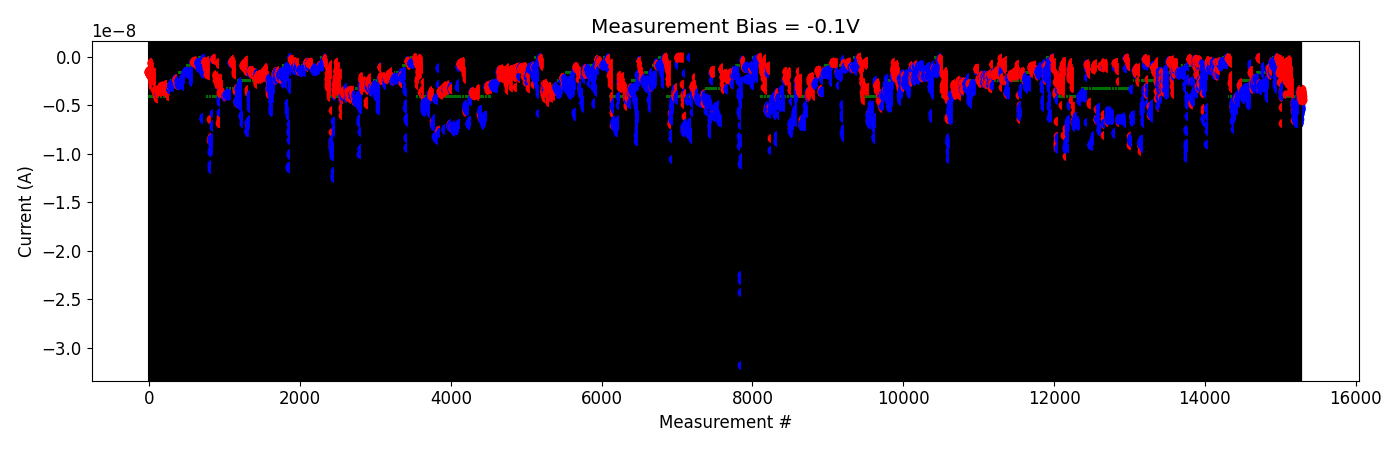

The file beside this chart, header and first rows:
# pulse_v, pulse_width, num_applied, meas_v, i_0, i_1, i_2, i_3, i_4
1.500000000000000000e+00, 4.999999999999999774e-07, 1.000000000000000000e+03, -1.000000000000000056e-01, -6.972726900000000792e-11, -7.472069899999999788e-11, -7.494375750000000273e-11, -7.913196500000000572e-11, -7.757490000000000785e-11
1.500000000000000000e+00, 4.999999999999999774e-07, 1.000000000000000000e+03, -1.000000000000000056e-01, -8.582755199999999807e-11, -9.402496100000000306e-11, -8.163693950000000910e-11, -8.315718200000000205e-11, -8.553029749999999490e-11
2.000000000000000000e+00, 4.999999999999999774e-07, 1.000000000000000000e+03, -1.000000000000000056e-01, -1.134729990000000156e-10, -1.120039180000000009e-10, -1.125745580000000127e-10, -1.105611080000000102e-10, -1.025150550000000068e-10
2.500000000000000000e+00, 4.999999999999999774e-07, 1.000000000000000000e+03, -1.000000000000000056e-01, -5.175359850000000576e-10, -3.922859305000000354e-10, -4.162976555000000195e-10, -4.045735115000000190e-10, -3.759026565000000202e-10
2.500000000000000000e+00, 4.999999999999999774e-07, 1.000000000000000000e+03, -1.000000000000000056e-01, -1.720236790000000018e-09, -1.537718780000000087e-09, -4.384969750000000547e-10, -4.337550360000000134e-10, -4.101897829999999919e-10
3.000000000000000000e+00, 4.999999999999999774e-07, 1.000000000000000000e+03, -1.000000000000000056e-01, -5.157364460000000495e-10, -6.433621069999999968e-10, -4.262201849999999995e-10, -1.655049390000000113e-10, -5.914189610000000770e-10
3.500000000000000000e+00, 4.999999999999999774e-07, 1.000000000000000000e+03, -1.000000000000000056e-01, -7.191130770000000496e-10, -5.219985470000000793e-10, -3.130257410000000460e-10, -5.062332019999999933e-10, -5.806413920000000516e-10
4.000000000000000000e+00, 4.999999999999999774e-07, 1.000000000000000000e+03, -1.000000000000000056e-01, -2.650374700000000071e-09, -1.299132425999999930e-09, -1.862515408000000033e-09, -1.087323067999999858e-09, -1.714590491999999969e-09
4.000000000000000000e+00, 4.999999999999999774e-07, 1.000000000000000000e+03, -1.000000000000000056e-01, -1.761572498000000238e-09, -3.316602519999999855e-10, -2.728631740000000116e-10, -3.226119620000000191e-10, -3.030892079999999923e-10
4.500000000000000000e+00, 4.999999999999999774e-07, 1.000000000000000000e+03, -1.000000000000000056e-01, -5.222855039999999510e-10, -4.983520180000000566e-10, -4.250922120000000385e-10, -4.268712700000000692e-10, -3.744104580000000473e-10
5.000000000000000000e+00, 4.999999999999999774e-07, 1.000000000000000000e+03, -1.000000000000000056e-01, -2.819268200000000280e-10, -2.072106540000000037e-10, -3.405177440000000199e-09, -2.716166480000000180e-09, -2.582049340000000153e-09
5.000000000000000000e+00, 4.999999999999999774e-07, 1.000000000000000000e+03, -1.000000000000000056e-01, -6.810611499999999979e-09, -2.417847089999999941e-09, -3.766244154999999602e-09, -5.178123700000000665e-09, -4.129111614999999877e-09
-2.000000000000000111e-01, 4.999999999999999774e-07, 1.000000000000000000e+03, -1.000000000000000056e-01, -4.064973680000000547e-09, -3.572504080000000203e-09, -3.797845060000000401e-09, -3.439182559999999935e-09, -3.058554339999999843e-09
2.000000000000000111e-01, 4.999999999999999774e-07, 1.000000000000000000e+03, -1.000000000000000056e-01, -1.934068659999999947e-09, -1.759885854999999846e-09, -6.102525750000000318e-10, -6.828805100000000213e-10, -6.021281699999999833e-10
6.999999999999999556e-01, 4.999999999999999774e-07, 1.000000000000000000e+03, -1.000000000000000056e-01, -1.021795689999999957e-09, -6.898455400000000373e-10, -6.185768999999999921e-10, -5.600208650000000231e-10, -6.078513000000000266e-10
1.199999999999999956e+00, 4.999999999999999774e-07, 1.000000000000000000e+03, -1.000000000000000056e-01, -6.439024949999999677e-10, -6.137733299999999874e-10, -4.817089700000000482e-10, -2.935947159999999735e-10, -4.370747600000000298e-10
1.699999999999999956e+00, 4.999999999999999774e-07, 1.000000000000000000e+03, -1.000000000000000056e-01, -3.988824980000000041e-10, -3.975457640000000489e-10, -3.898128220000000094e-10, -8.454653640000000662e-10, -7.662565959999999725e-10
1.699999999999999956e+00, 4.999999999999999774e-07, 1.000000000000000000e+03, -1.000000000000000056e-01, -7.843957499999999897e-10, -7.481630180000000535e-10, -6.972316920000000518e-10, -1.955962382000000081e-09, -2.027032680000000130e-09
1.699999999999999956e+00, 4.999999999999999774e-07, 1.000000000000000000e+03, -1.000000000000000056e-01, -7.737848139999999896e-10, -8.100307900000000488e-10, -7.174864960000001184e-10, -7.841658760000000668e-10, -8.246473220000000861e-10
2.200000000000000178e+00, 4.999999999999999774e-07, 1.000000000000000000e+03, -1.000000000000000056e-01, -9.486002100000001206e-10, -1.003225536000000068e-09, -9.356874960000001593e-10, -9.567757279999999933e-10, -9.445462000000000402e-10
2.700000000000000178e+00, 4.999999999999999774e-07, 1.000000000000000000e+03, -1.000000000000000056e-01, -9.506800000000000713e-10, -9.734699959999999717e-10, -1.001463062000000047e-09, -9.476064840000000106e-10, -9.273942360000001341e-10
3.200000000000000178e+00, 4.999999999999999774e-07, 1.000000000000000000e+03, -1.000000000000000056e-01, -9.320367480000001330e-10, -9.101479020000000481e-10, -1.075511398000000087e-09, -1.132473507999999951e-09, -1.179983612000000139e-09
3.700000000000000178e+00, 4.999999999999999774e-07, 1.000000000000000000e+03, -1.000000000000000056e-01, -3.824600440000000519e-09, -2.256804820000000278e-09, -2.179120900000000099e-09, -2.538216720000000225e-09, -2.190749480000000277e-09
3.700000000000000178e+00, 4.999999999999999774e-07, 1.000000000000000000e+03, -1.000000000000000056e-01, -1.541310487999999946e-09, -2.188667700000000147e-09, -1.886032326000000012e-09, -2.322278340000000017e-09, -2.258445060000000113e-09
3.900000000000000355e+00, 4.999999999999999774e-07, 1.000000000000000000e+03, -1.000000000000000056e-01, -1.654904434000000213e-09, -1.712363554000000146e-09, -2.245938639999999940e-09, -2.335879900000000385e-09, -1.729623494000000085e-09
4.400000000000000355e+00, 4.999999999999999774e-07, 1.000000000000000000e+03, -1.000000000000000056e-01, -4.485602639999999972e-10, -2.040558460000000412e-09, -2.238308020000000173e-09, -1.285765324000000012e-09, -9.790484860000001680e-10
4.900000000000000355e+00, 4.999999999999999774e-07, 1.000000000000000000e+03, -1.000000000000000056e-01, -4.420601980000000462e-10, -4.881663140000000623e-10, -1.207522905999999941e-09, -1.112561037999999922e-09, -1.155516527999999916e-09
5.400000000000000355e+00, 4.999999999999999774e-07, 1.000000000000000000e+03, -1.000000000000000056e-01, -2.152723180000000503e-09, -2.763701859999999890e-09, -2.640006160000000126e-09, -2.477548000000000180e-09, -2.716286620000000179e-09
5.400000000000000355e+00, 4.999999999999999774e-07, 1.000000000000000000e+03, -1.000000000000000056e-01, -1.182741672000000078e-09, -1.069276671999999995e-09, -1.118317721999999986e-09, -1.214808415999999877e-09, -1.209681962000000245e-09
5.900000000000000355e+00, 4.999999999999999774e-07, 1.000000000000000000e+03, -1.000000000000000056e-01, -2.287780840000000157e-09, -1.675342244000000160e-09, -1.236044327999999969e-09, -8.641079520000000865e-10, -3.785553800000000821e-09
5.900000000000000355e+00, 4.999999999999999774e-07, 1.000000000000000000e+03, -1.000000000000000056e-01, -1.392535781999999937e-09, -1.302513422000000110e-09, -1.763311130000000054e-09, -1.841513736000000123e-09, -2.347773500000000340e-09
6.100000000000000533e+00, 4.999999999999999774e-07, 1.000000000000000000e+03, -1.000000000000000056e-01, -6.468179979999999385e-10, -6.860171240000000457e-10, -6.586704320000000025e-10, -8.203991520000001102e-10, -8.260319480000001063e-10
6.600000000000000533e+00, 4.999999999999999774e-07, 1.000000000000000000e+03, -1.000000000000000056e-01, -8.660007200000000101e-10, -4.079679540000000348e-10, -5.968579840000000198e-10, -3.345532300000000139e-10, -2.691150219999999798e-10
7.100000000000000533e+00, 4.999999999999999774e-07, 1.000000000000000000e+03, -1.000000000000000056e-01, -1.330511055999999978e-09, -4.750946760000000475e-10, -4.677367180000000621e-10, -3.217522239999999918e-10, -2.881417980000000165e-10
7.600000000000000533e+00, 4.999999999999999774e-07, 1.000000000000000000e+03, -1.000000000000000056e-01, -2.903994420000000270e-09, -3.154716580000000109e-09, -3.664703940000000150e-09, -3.310477380000000248e-09, -2.306888780000000027e-09
7.600000000000000533e+00, 4.999999999999999774e-07, 1.000000000000000000e+03, -1.000000000000000056e-01, -1.320052354000000112e-09, -7.627031420000000821e-10, -6.475425980000000334e-10, -5.274958140000000142e-10, -7.119094160000001027e-10
8.100000000000001421e+00, 4.999999999999999774e-07, 1.000000000000000000e+03, -1.000000000000000056e-01, -2.253276780000000440e-09, -2.083866860000000241e-09, -2.609292980000000239e-09, -2.814460660000000271e-09, -2.612101860000000124e-09
8.100000000000001421e+00, 4.999999999999999774e-07, 1.000000000000000000e+03, -1.000000000000000056e-01, -1.468324251999999949e-09, -5.918383499999999863e-10, -5.207068060000000344e-10, -5.090986500000000140e-10, -4.561660980000000481e-10
8.600000000000001421e+00, 4.999999999999999774e-07, 1.000000000000000000e+03, -1.000000000000000056e-01, -1.477400956000000253e-09, -1.319061875999999912e-09, -8.688225580000000465e-10, -1.054946662000000063e-09, -1.067837050000000203e-09
8.600000000000001421e+00, 4.999999999999999774e-07, 1.000000000000000000e+03, -1.000000000000000056e-01, -2.069994120000000366e-09, -1.931133776000000246e-09, -2.143700320000000547e-09, -2.088801919999999934e-09, -1.619253376000000157e-09
9.100000000000001421e+00, 4.999999999999999774e-07, 1.000000000000000000e+03, -1.000000000000000056e-01, -1.759910676000000132e-09, -1.545727076000000040e-09, -1.371083496000000090e-09, -1.509097148000000127e-09, -1.384716368000000231e-09
9.600000000000001421e+00, 4.999999999999999774e-07, 1.000000000000000000e+03, -1.000000000000000056e-01, -3.059217380000000435e-09, -2.591642680000000313e-09, -3.451597700000000458e-09, -3.139027980000000168e-09, -3.633737759999999851e-09
9.600000000000001421e+00, 4.999999999999999774e-07, 1.000000000000000000e+03, -1.000000000000000056e-01, -5.344489100000000972e-09, -4.950435929999999983e-09, -4.950672959999999772e-09, -3.862678820000000269e-09, -3.704218610000000068e-09
9.800000000000000711e+00, 4.999999999999999774e-07, 1.000000000000000000e+03, -1.000000000000000056e-01, -6.484938600000000116e-09, -4.973450715000000419e-09, -5.575643300000001042e-09, -4.659867619999999694e-09, -4.577962170000000546e-09
-2.000000000000000111e-01, 4.999999999999999774e-07, 1.000000000000000000e+03, -1.000000000000000056e-01, -4.703091105000000000e-09, -4.961365794999999777e-09, -5.201434150000000803e-09, -5.083570499999999801e-09, -5.605435250000000172e-09
-4.000000000000000222e-01, 4.999999999999999774e-07, 1.000000000000000000e+03, -1.000000000000000056e-01, -5.745815800000000643e-09, -5.413344300000000794e-09, -5.660026700000000133e-09, -5.613068950000000011e-09, -5.223862150000000883e-09
-6.000000000000000888e-01, 4.999999999999999774e-07, 1.000000000000000000e+03, -1.000000000000000056e-01, -6.408118699999999993e-09, -5.626670999999999873e-09, -5.689863349999999450e-09, -6.335402449999999397e-09, -6.012702800000000199e-09
-8.000000000000000444e-01, 4.999999999999999774e-07, 1.000000000000000000e+03, -1.000000000000000056e-01, -5.497907400000000920e-09, -5.608349350000000180e-09, -5.663139000000000455e-09, -6.112711699999999795e-09, -5.660893999999999498e-09
-1.000000000000000000e+00, 4.999999999999999774e-07, 1.000000000000000000e+03, -1.000000000000000056e-01, -5.446422650000000324e-09, -5.509532099999999944e-09, -5.977814299999999363e-09, -5.503292500000000308e-09, -5.584826800000000259e-09
-1.199999999999999956e+00, 4.999999999999999774e-07, 1.000000000000000000e+03, -1.000000000000000056e-01, -6.044352350000000044e-09, -6.201464850000000519e-09, -6.540930350000000602e-09, -6.595627100000000214e-09, -6.408161900000000529e-09
-1.399999999999999911e+00, 4.999999999999999774e-07, 1.000000000000000000e+03, -1.000000000000000056e-01, -6.103168450000000879e-09, -5.892437600000000447e-09, -6.118790800000000381e-09, -6.186804599999999996e-09, -5.940280500000000661e-09
-1.599999999999999867e+00, 4.999999999999999774e-07, 1.000000000000000000e+03, -1.000000000000000056e-01, -6.801541650000000595e-09, -5.370601149999999998e-09, -6.795237400000000203e-09, -6.575409850000000100e-09, -6.730162650000000277e-09
-1.799999999999999822e+00, 4.999999999999999774e-07, 1.000000000000000000e+03, -1.000000000000000056e-01, -6.786853499999999449e-09, -5.975999900000000011e-09, -5.819176649999999924e-09, -5.859965999999999945e-09, -6.458667299999999957e-09
-1.999999999999999778e+00, 4.999999999999999774e-07, 1.000000000000000000e+03, -1.000000000000000056e-01, -5.671706150000000066e-09, -5.910937449999999870e-09, -5.599548800000000614e-09, -5.638238599999999721e-09, -5.374199299999999685e-09
-2.199999999999999734e+00, 4.999999999999999774e-07, 1.000000000000000000e+03, -1.000000000000000056e-01, -5.157213899999999815e-09, -4.776835780000000452e-09, -4.713078495000000041e-09, -4.794888814999999967e-09, -4.795277845000000232e-09
-2.399999999999999911e+00, 4.999999999999999774e-07, 1.000000000000000000e+03, -1.000000000000000056e-01, -5.226034899999999489e-09, -5.283894599999999853e-09, -5.217992600000000095e-09, -5.352353199999999810e-09, -5.460023449999999787e-09
-2.600000000000000089e+00, 4.999999999999999774e-07, 1.000000000000000000e+03, -1.000000000000000056e-01, -5.249307149999999858e-09, -5.409760649999999939e-09, -4.829846365000000480e-09, -4.610885615000000409e-09, -4.634538440000000086e-09
-2.800000000000000266e+00, 4.999999999999999774e-07, 1.000000000000000000e+03, -1.000000000000000056e-01, -3.995693450000000565e-09, -4.095173269999999920e-09, -3.573104575000000214e-09, -3.818195805000000139e-09, -3.794102555000000275e-09
2.000000000000000111e-01, 4.999999999999999774e-07, 1.000000000000000000e+03, -1.000000000000000056e-01, -3.833035470000000531e-09, -3.735316315000000522e-09, -3.794337995000000219e-09, -3.871014795000000220e-09, -3.685271990000000420e-09
4.000000000000000222e-01, 4.999999999999999774e-07, 1.000000000000000000e+03, -1.000000000000000056e-01, -3.590023594999999963e-09, -3.681809999999999717e-09, -3.368334649999999921e-09, -3.544358050000000155e-09, -3.606161590000000139e-09
... 1 more rows
